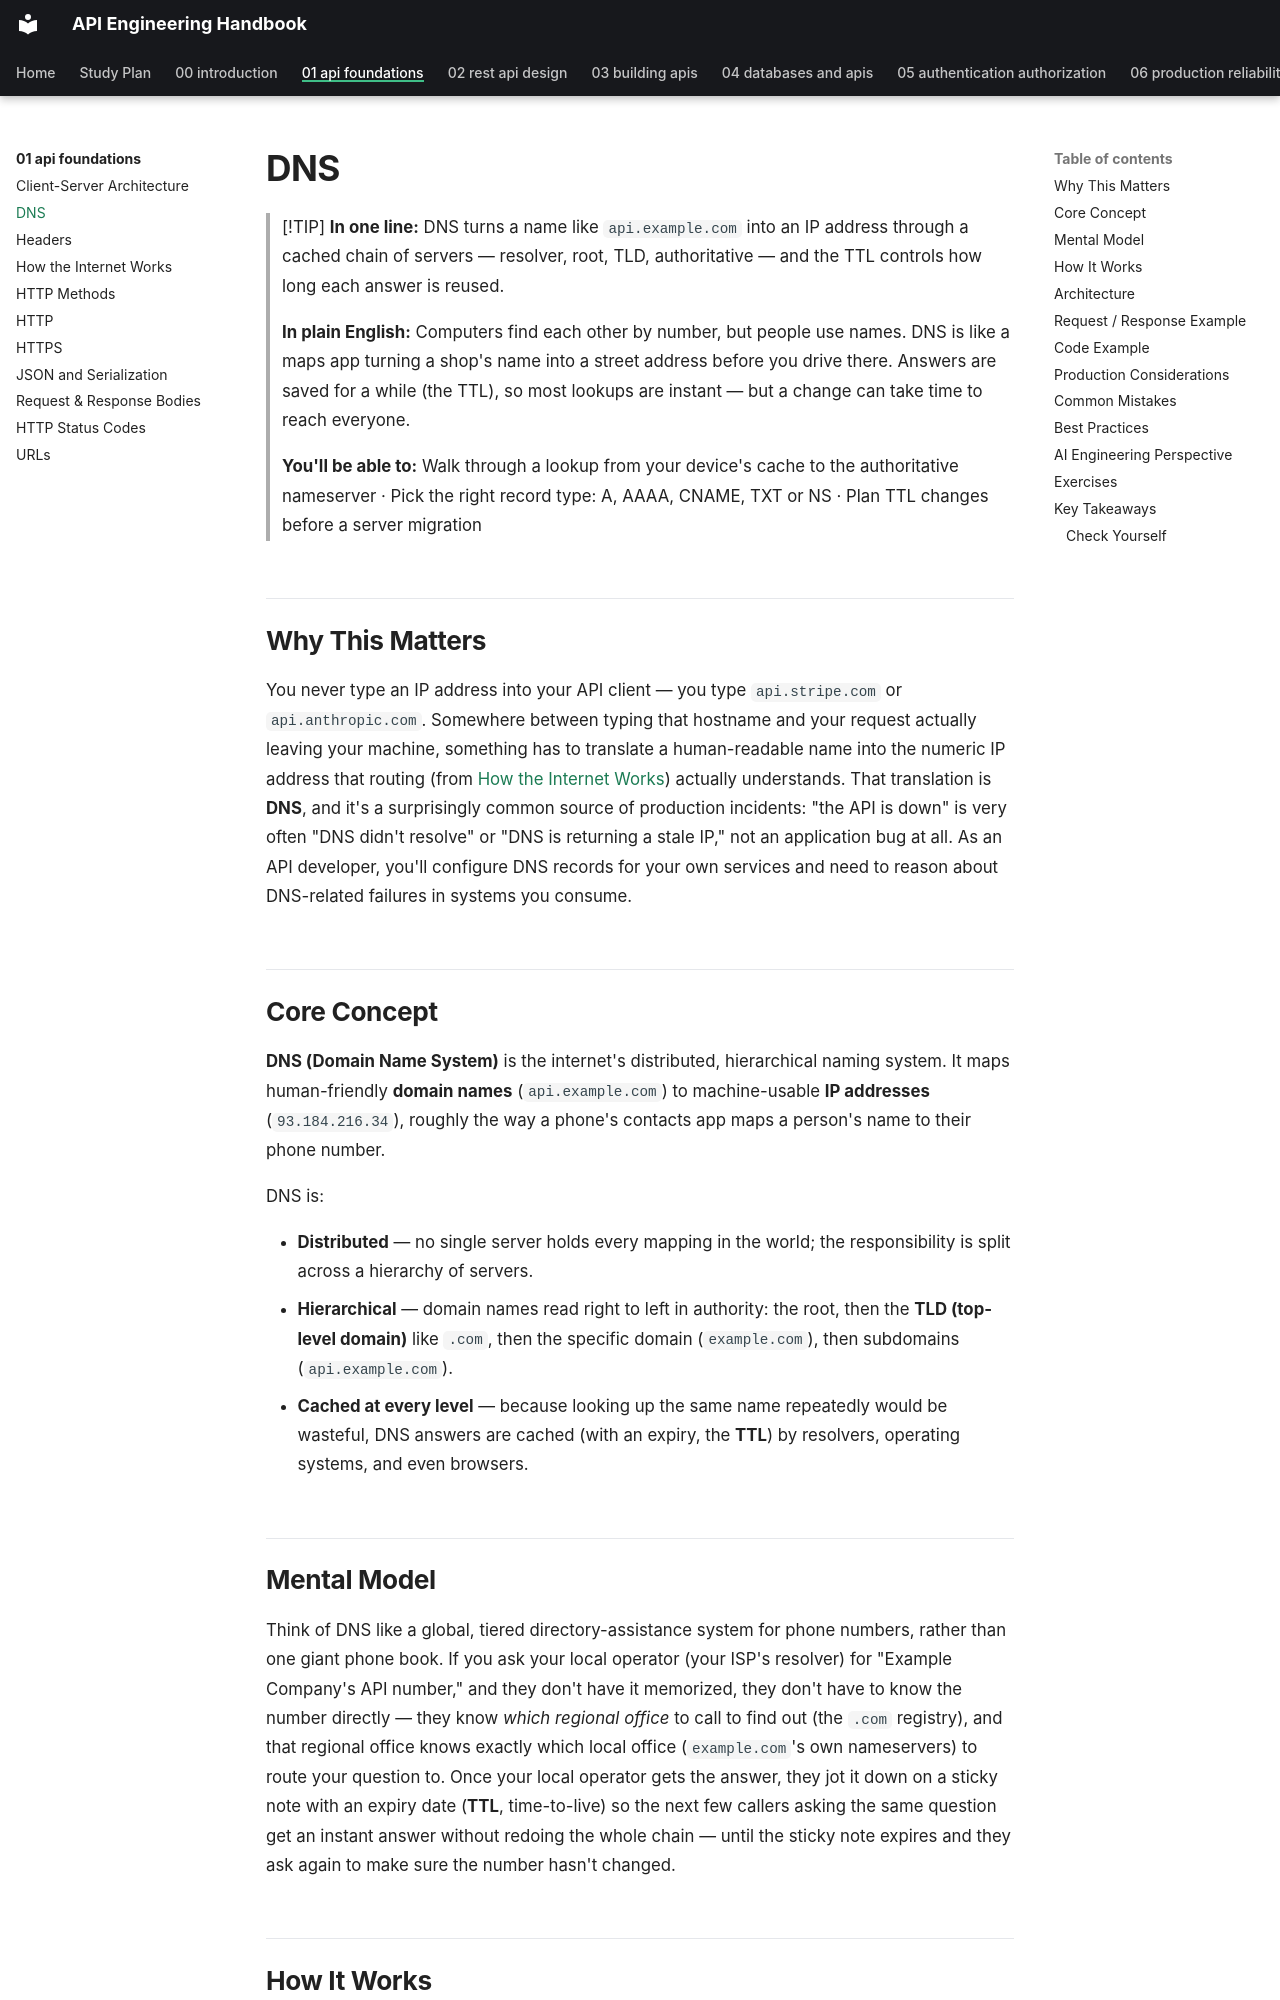

repository: himanshu231204/api-engineering-handbook · page: 01-api-foundations/dns/index.html · generator: mkdocs

# DNS

> [!TIP]
> **In one line:** DNS turns a name like `api.example.com` into an IP address through a cached chain of servers — resolver, root, TLD, authoritative — and the TTL controls how long each answer is reused.
>
> **In plain English:** Computers find each other by number, but people use names. DNS is like a maps app turning a shop's name into a street address before you drive there. Answers are saved for a while (the TTL), so most lookups are instant — but a change can take time to reach everyone.
>
> **You'll be able to:** Walk through a lookup from your device's cache to the authoritative nameserver · Pick the right record type: A, AAAA, CNAME, TXT or NS · Plan TTL changes before a server migration

## Why This Matters

You never type an IP address into your API client — you type `api.stripe.com` or `api.anthropic.com`. Somewhere between typing that hostname and your request actually leaving your machine, something has to translate a human-readable name into the numeric IP address that routing (from [How the Internet Works](how-the-internet-works.md)) actually understands. That translation is **DNS**, and it's a surprisingly common source of production incidents: "the API is down" is very often "DNS didn't resolve" or "DNS is returning a stale IP," not an application bug at all. As an API developer, you'll configure DNS records for your own services and need to reason about DNS-related failures in systems you consume.

## Core Concept

**DNS (Domain Name System)** is the internet's distributed, hierarchical naming system. It maps human-friendly **domain names** (`api.example.com`) to machine-usable **IP addresses** (`93.184.216.34`), roughly the way a phone's contacts app maps a person's name to their phone number.

DNS is:

- **Distributed** — no single server holds every mapping in the world; the responsibility is split across a hierarchy of servers.
- **Hierarchical** — domain names read right to left in authority: the root, then the **TLD (top-level domain)** like `.com`, then the specific domain (`example.com`), then subdomains (`api.example.com`).
- **Cached at every level** — because looking up the same name repeatedly would be wasteful, DNS answers are cached (with an expiry, the **TTL**) by resolvers, operating systems, and even browsers.
